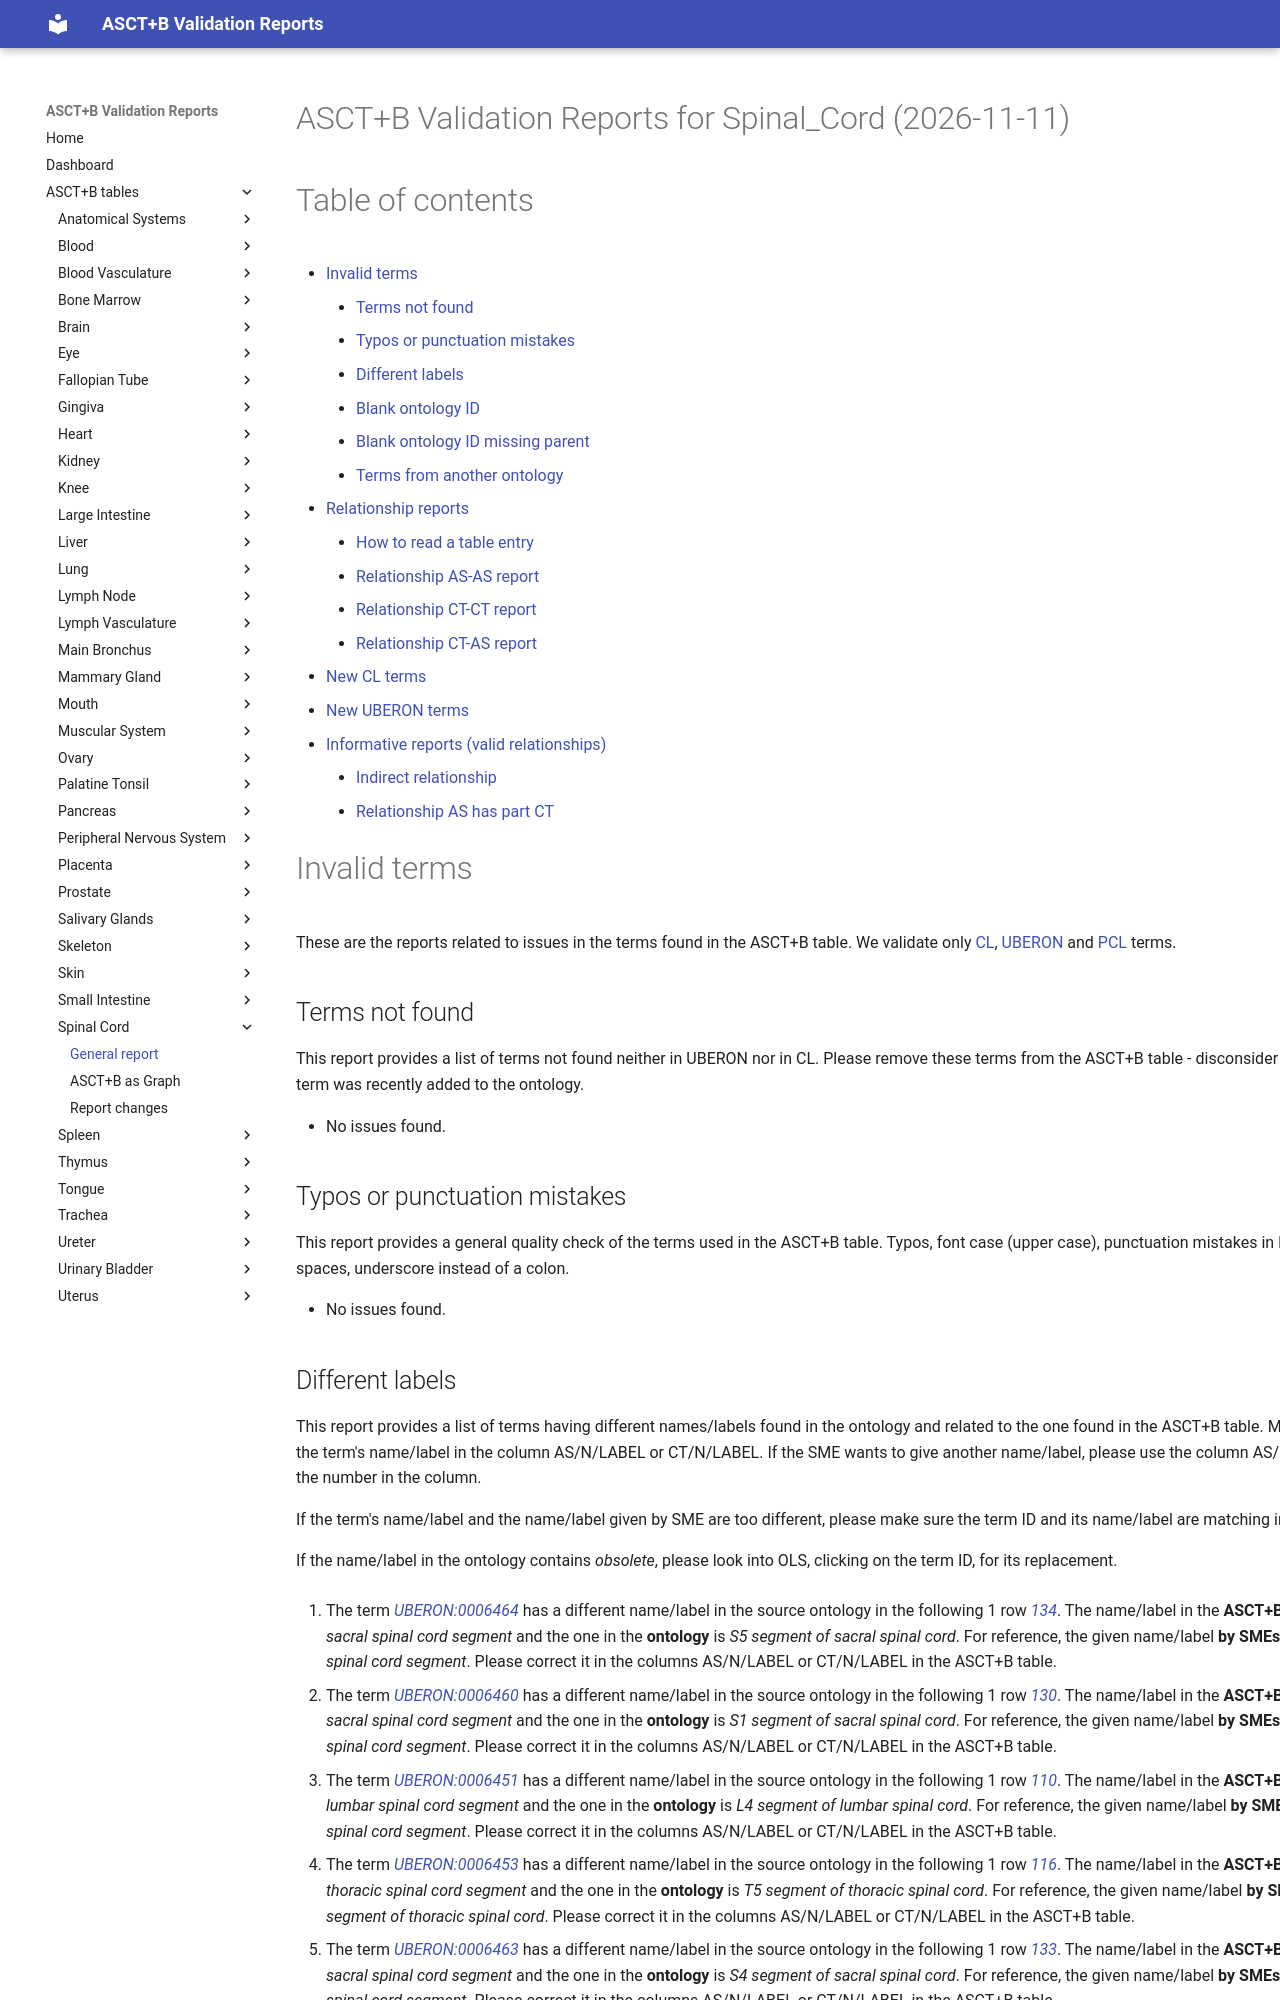

repository: hubmapconsortium/ccf-validation-tools · page: Spinal_Cord/index.html · generator: mkdocs


ASCT+B Validation Reports for Spinal_Cord (2026-11-11)
======================================================

Table of contents
=================

* [Invalid terms](#invalid-terms)
	* [Terms not found](#terms-not-found)
	* [Typos or punctuation mistakes](#typos-or-punctuation-mistakes)
	* [Different labels](#different-labels)
	* [Blank ontology ID](#blank-ontology-id)
	* [Blank ontology ID missing parent](#blank-ontology-id-missing-parent)
	* [Terms from another ontology](#terms-from-another-ontology)
* [Relationship reports](#relationship-reports)
	* [How to read a table entry](#how-to-read-a-table-entry)
	* [Relationship AS-AS report](#relationship-as-as-report)
	* [Relationship CT-CT report](#relationship-ct-ct-report)
	* [Relationship CT-AS report](#relationship-ct-as-report)
* [New CL terms](#new-cl-terms)
* [New UBERON terms](#new-uberon-terms)
* [Informative reports (valid relationships)](#informative-reports-valid-relationships)
	* [Indirect relationship](#indirect-relationship)
	* [Relationship AS has part CT](#relationship-as-has-part-ct)

# Invalid terms


These are the reports related to issues in the terms found in the ASCT+B table. We validate only [CL](https://www.ebi.ac.uk/ols4/ontologies/cl), [UBERON](https://www.ebi.ac.uk/ols4/ontologies/uberon) and [PCL](https://www.ebi.ac.uk/ols4/ontologies/pcl) terms.
## Terms not found


This report provides a list of terms not found neither in UBERON nor in CL. Please remove these terms from the ASCT+B table - disconsider this message if a term was recently added to the ontology.  
  
- No issues found.


## Typos or punctuation mistakes


This report provides a general quality check of the terms used in the ASCT+B table. Typos, font case (upper case), punctuation mistakes in IDs: two colons, spaces, underscore instead of a colon.  
  
- No issues found.
